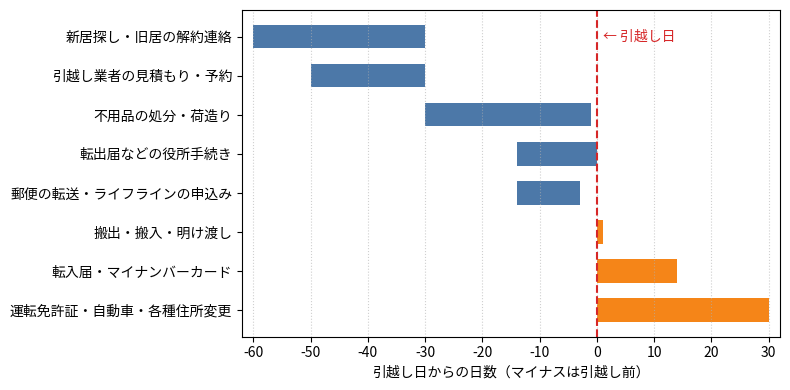

Generate this figure with matplotlib:
"""引越しの前後で行うことを時期ごとに示す横棒グラフを描く."""

import matplotlib.pyplot as plt

plt.rcParams["font.family"] = ["Yu Gothic", "Meiryo", "MS Gothic",
                               "sans-serif"]

# (項目, 開始日, 終了日)  引越し日を 0 とした日数
items: list[tuple[str, int, int]] = [
    ("新居探し・旧居の解約連絡", -60, -30),
    ("引越し業者の見積もり・予約", -50, -30),
    ("不用品の処分・荷造り", -30, -1),
    ("転出届などの役所手続き", -14, 0),
    ("郵便の転送・ライフラインの申込み", -14, -3),
    ("搬出・搬入・明け渡し", 0, 1),
    ("転入届・マイナンバーカード", 0, 14),
    ("運転免許証・自動車・各種住所変更", 0, 30),
]

fig, ax = plt.subplots(figsize=(8, 4))
for row, (label, start, end) in enumerate(reversed(items)):
    color = "#4C78A8" if end <= 0 else "#F58518"
    ax.barh(row, end - start, left=start, color=color, height=0.6)
ax.set_yticks(range(len(items)))
ax.set_yticklabels([label for label, _, _ in reversed(items)])
ax.axvline(0, color="#D62728", linestyle="--", linewidth=1.5)
ax.text(1, len(items) - 1, "← 引越し日", color="#D62728", fontsize=10,
        va="center")
ax.set_xlim(-62, 32)
ax.set_xticks(range(-60, 31, 10))
ax.set_xlabel("引越し日からの日数（マイナスは引越し前）")
ax.grid(axis="x", linestyle=":", alpha=0.6)
fig.tight_layout()
